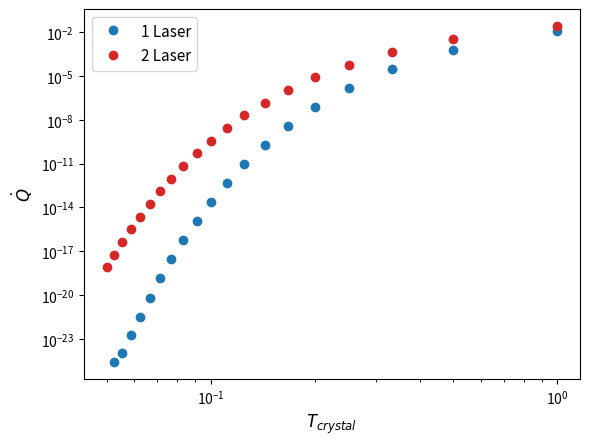

The script that saved this image:
import numpy as np 
import matplotlib.pyplot as plt 


#---Defino distribucion de Planck para los rates de disipacion---
def N_planck(beta, omega):
    return 1/(np.exp(beta*omega) - 1)

#--------------------------Parametros-----------------------------
N_steps = 10000
dt = 1e-3
tf = N_steps*dt
w = 1
w_laser = 10*w 
g = 0.5
gamma = 0.1
alpha = 0.5
#T = np.linspace(5e-2, 1, 20)
beta = np.linspace(1,20,20)
T = 1/beta


heat_current = []
heat_current_2 = []
#----------One Laser--------------------
for j in range(len(beta)):
    gamma_pl = g**2*N_planck(beta[j],w)
    gamma_mn = g**2*(N_planck(beta[j],w) + 1)
    rho = np.zeros([N_steps,7])
    rho_dot = np.zeros(7)
    rho_thermal = np.zeros(7)
    for i in range(0,4):
        rho_thermal[i] = np.exp(-beta[j]*i*w)
    rho_thermal[4] = np.exp(-beta[j]*(3*w+w_laser))
    rho_thermal[5] = np.exp(-beta[j]*(4*w+w_laser))
    rho_thermal[6] = np.exp(-beta[j]*(5*w+w_laser))
    rho_thermal /= np.sum(rho_thermal)
    rho[0] = rho_thermal
    M = np.array([[-gamma_pl,gamma_mn,0,0,gamma,gamma,gamma],[gamma_pl,-(gamma_pl+gamma_mn),gamma_mn,0,gamma,gamma,gamma],[0,gamma_pl,-(gamma_pl + gamma_mn),gamma_mn,gamma,gamma,gamma],[0,0,gamma_pl,-(alpha + gamma_mn),gamma,gamma,gamma],[0,0,0,alpha,-(4*gamma + gamma_pl),gamma_mn,0],[0,0,0,0,gamma_pl,-(4*gamma + gamma_pl + gamma_mn),gamma_mn],[0,0,0,0,0,gamma_pl,-(4*gamma + gamma_mn)]])

    for i in range(N_steps-1):
        K1 = np.dot(M,rho[i])
        K2 = np.dot(M,rho[i] + dt*K1/2)
        K3 = np.dot(M,rho[i] + dt*K2/2)
        K4 = np.dot(M,rho[i] + dt*K3)
        rho[i+1] = rho[i] + dt/6*(K1 + 2*K2 + 2*K3 + K4)
    t = np.linspace(0,tf,N_steps)
    x = [0,w,2*w,3*w,3*w+w_laser,4*w+w_laser,5*w+w_laser]
    #------------------------------Heat-----------------------------
    E1 = 0
    E2 = w
    E3 = 2*w 
    E4 = 3*w 
    E5 = 3*w + w_laser
    E6 = 4*w + w_laser
    E7 = 5*w + w_laser

    M_heat = np.array([[-gamma_pl*E1,gamma_mn*E1,0,0,0,0,0],[gamma_pl*E2,-(gamma_pl*E2+gamma_mn*E2),gamma_mn*E2,0,0,0,0],[0,gamma_pl*E3,-E3*(gamma_pl + gamma_mn),E3*gamma_mn,0,0,0],[0,0,gamma_pl*E4,-(gamma_mn)*E4,0,0,0],[0,0,0,0,-(gamma_pl)*E5,gamma_mn*E5,0],[0,0,0,0,gamma_pl*E6,-(gamma_pl + gamma_mn)*E6,gamma_mn*E6],[0,0,0,0,0,gamma_pl*E7,-(gamma_mn)*E7]])

    Q_i = np.sum(np.dot(M_heat,rho[0]))
    Q_f = np.sum(np.dot(M_heat,rho[-1]))
    heat_current.append(Q_f)

#----------Two Laser--------------------
for j in range(len(beta)):
    gamma_pl = g**2*N_planck(beta[j],w)
    gamma_mn = g**2*(N_planck(beta[j],w) + 1)
    rho = np.zeros([N_steps,7])
    rho_dot = np.zeros(7)
    rho_thermal = np.zeros(7)
    for i in range(0,4):
        rho_thermal[i] = np.exp(-beta[j]*i*w)
    rho_thermal[4] = np.exp(-beta[j]*(3*w+w_laser))
    rho_thermal[5] = np.exp(-beta[j]*(4*w+w_laser))
    rho_thermal[6] = np.exp(-beta[j]*(5*w+w_laser))
    rho_thermal /= np.sum(rho_thermal)
    rho[0] = rho_thermal
    M = np.array([[-gamma_pl,gamma_mn,0,0,gamma,gamma,gamma],[gamma_pl,-(gamma_pl+gamma_mn),gamma_mn,0,gamma,gamma,gamma],[0,gamma_pl,-(gamma_pl + gamma_mn + alpha),gamma_mn,gamma,gamma,gamma],[0,0,gamma_pl,-(alpha + gamma_mn),gamma,gamma,gamma],[0,0,alpha,alpha,-(4*gamma + gamma_pl),gamma_mn,0],[0,0,0,0,gamma_pl,-(4*gamma + gamma_pl + gamma_mn),gamma_mn],[0,0,0,0,0,gamma_pl,-(4*gamma + gamma_mn)]])

    for i in range(N_steps-1):
        K1 = np.dot(M,rho[i])
        K2 = np.dot(M,rho[i] + dt*K1/2)
        K3 = np.dot(M,rho[i] + dt*K2/2)
        K4 = np.dot(M,rho[i] + dt*K3)
        rho[i+1] = rho[i] + dt/6*(K1 + 2*K2 + 2*K3 + K4)
    t = np.linspace(0,tf,N_steps)
    x = [0,w,2*w,3*w,3*w+w_laser,4*w+w_laser,5*w+w_laser]
    #------------------------------Heat-----------------------------
    E1 = 0
    E2 = w
    E3 = 2*w 
    E4 = 3*w 
    E5 = 3*w + w_laser
    E6 = 4*w + w_laser
    E7 = 5*w + w_laser

    M_heat = np.array([[-gamma_pl*E1,gamma_mn*E1,0,0,0,0,0],[gamma_pl*E2,-(gamma_pl*E2+gamma_mn*E2),gamma_mn*E2,0,0,0,0],[0,gamma_pl*E3,-E3*(gamma_pl + gamma_mn),E3*gamma_mn,0,0,0],[0,0,gamma_pl*E4,-(gamma_mn)*E4,0,0,0],[0,0,0,0,-(gamma_pl)*E5,gamma_mn*E5,0],[0,0,0,0,gamma_pl*E6,-(gamma_pl + gamma_mn)*E6,gamma_mn*E6],[0,0,0,0,0,gamma_pl*E7,-(gamma_mn)*E7]])

    Q_i = np.sum(np.dot(M_heat,rho[0]))
    Q_f = np.sum(np.dot(M_heat,rho[-1]))
    heat_current_2.append(Q_f)


plt.figure()
plt.plot(T,heat_current,'o', label = '1 Laser')
plt.plot(T,heat_current_2,'C3o', label = '2 Laser')
plt.xlabel(r'$T_{crystal}$', fontsize = 12)
plt.ylabel(r'$\dot{Q}$', fontsize = 12)
plt.yscale('log')
plt.xscale('log')
plt.legend(fontsize = 11)
plt.show()
